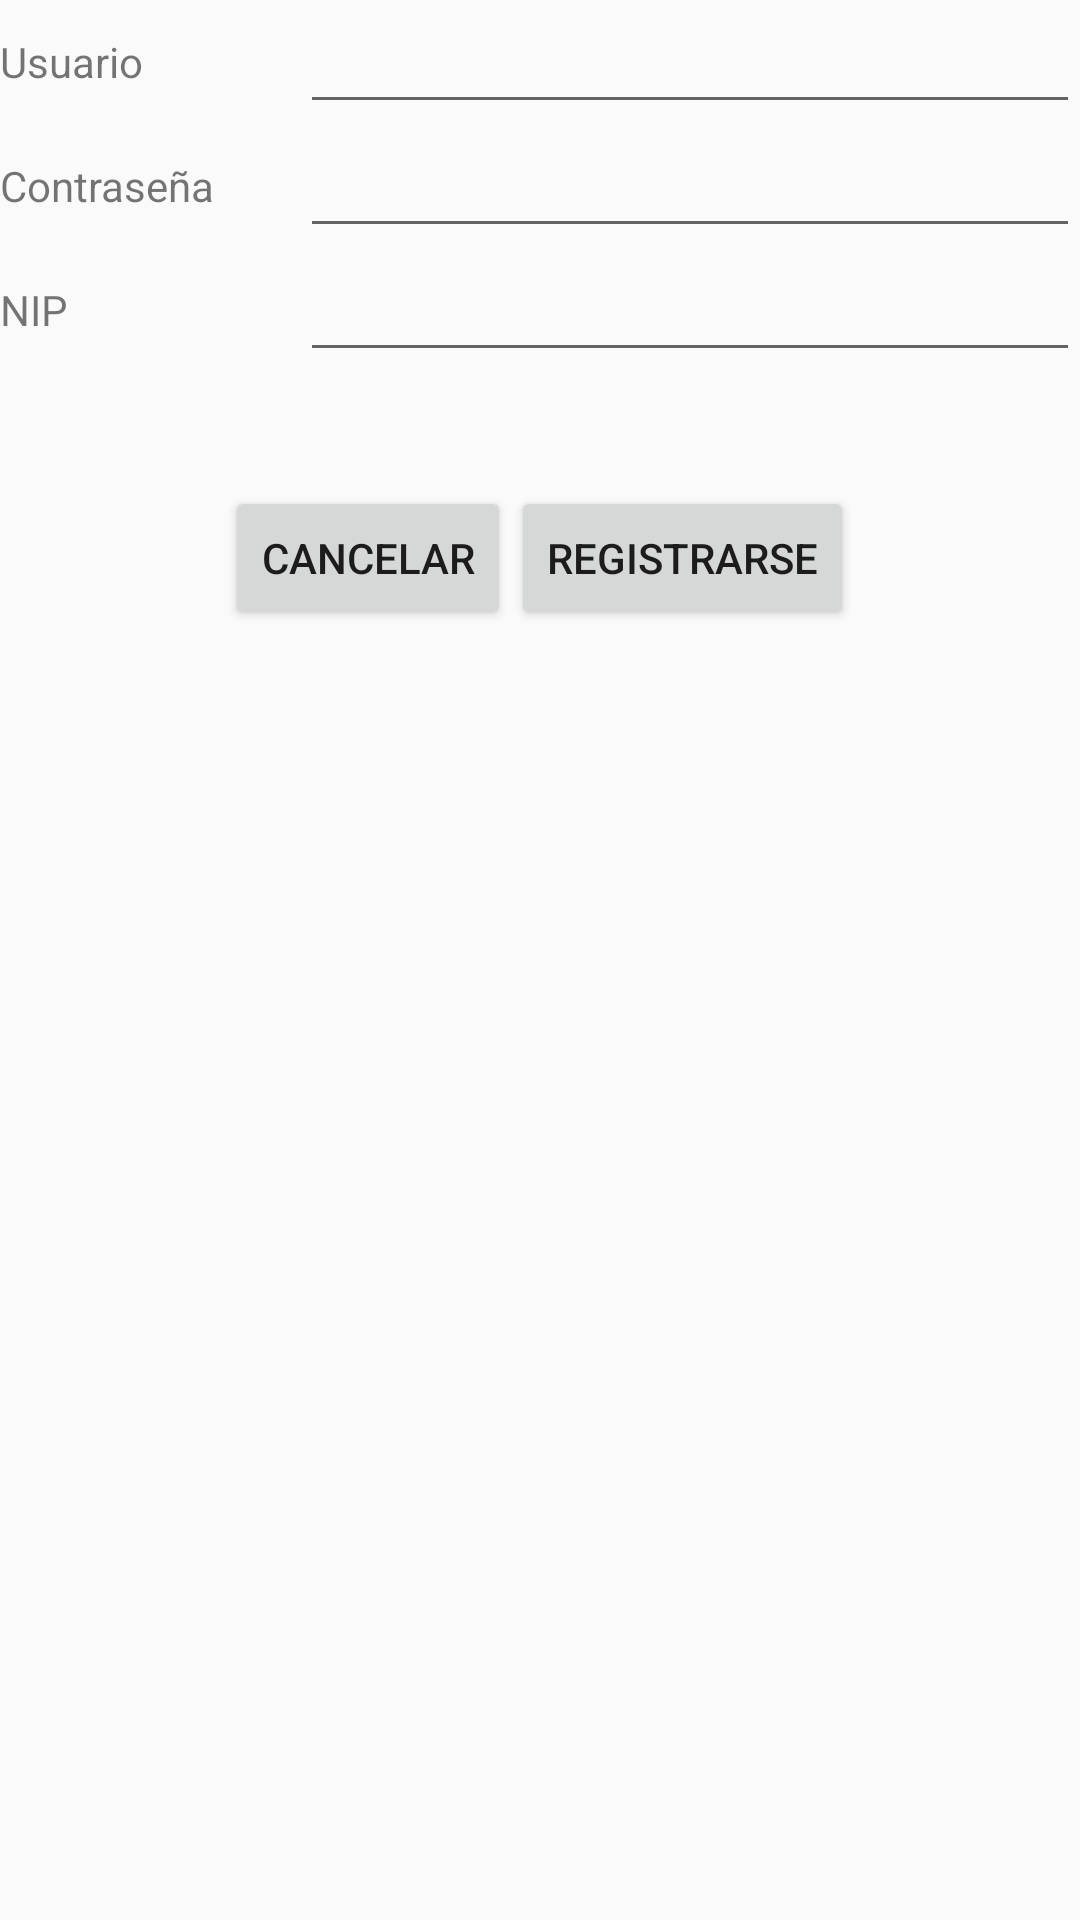

Android layout source for this screen:
<!-- AndroidManifest.xml: application theme AppTheme -->
<!-- res/layout/fragment_register.xml -->
<?xml version="1.0" encoding="utf-8"?>
<LinearLayout xmlns:android="http://schemas.android.com/apk/res/android"
    xmlns:app="http://schemas.android.com/apk/res-auto"
    android:orientation="vertical"
    android:layout_width="match_parent"
    android:layout_height="match_parent">



    <LinearLayout
        android:layout_width="match_parent"
        android:layout_height="wrap_content"
        android:orientation="vertical">
        <LinearLayout
            android:layout_width="match_parent"
            android:layout_height="wrap_content"
            android:orientation="horizontal">

            <TextView
                android:layout_width="100dp"
                android:layout_height="match_parent"
                android:gravity="center|left"
                android:text="Usuario"/>
            <EditText
                android:id="@+id/register_username_et"
                android:inputType="text"
                android:layout_width="match_parent"
                android:layout_height="wrap_content" />
        </LinearLayout>
        <LinearLayout
            android:layout_width="match_parent"
            android:layout_height="wrap_content">

            <TextView
                android:layout_width="100dp"
                android:layout_height="match_parent"
                android:gravity="center|left"
                android:text="Contraseña"/>
            <EditText
                android:id="@+id/register_password_et"
                android:inputType="textPassword"
                android:layout_width="match_parent"
                android:layout_height="wrap_content" />
        </LinearLayout>
        <LinearLayout
            android:layout_width="match_parent"
            android:layout_height="wrap_content">

            <TextView
                android:layout_width="100dp"
                android:layout_height="match_parent"
                android:gravity="center|left"
                android:text="NIP"/>
            <EditText
                android:id="@+id/register_nip_et"
                android:inputType="numberPassword"
                android:layout_width="match_parent"
                android:layout_height="wrap_content" />

        </LinearLayout>

        <TextView
            android:id="@+id/rangemin"
            android:layout_width="wrap_content"
            android:layout_height="wrap_content" />
        <TextView
            android:id="@+id/rangemax"
            android:layout_width="wrap_content"
            android:layout_height="wrap_content" />
        <LinearLayout
            android:layout_width="match_parent"
            android:layout_height="wrap_content"
            android:gravity="center">


            <Button
                android:id="@+id/cancel_register_button"
                android:layout_width="wrap_content"
                android:layout_height="wrap_content"
                android:text="Cancelar"/>
            <Button
                android:id="@+id/register_button"
                android:layout_width="wrap_content"
                android:layout_height="wrap_content"
                android:text="Registrarse"/>

        </LinearLayout>

    </LinearLayout>





</LinearLayout>
<!-- resources referenced by this layout -->
<resources>
  <style name="AppTheme" parent="Theme.AppCompat.Light.NoActionBar">
          
          <item name="colorPrimary">@color/colorPrimary</item>
          <item name="colorPrimaryDark">@color/colorPrimaryDark</item>
          <item name="colorAccent">@color/colorAccent</item>
          <item name="multiSliderStyle">@style/Widget.MultiSlider</item>
      </style>
  <style name="Widget.MultiSlider" parent="android:Widget">
      </style>
  <!-- not gathered from this repository: default colours our renderer supplied (Android Studio template values) -->
  <color name="colorPrimary">#FF6200EE</color>
  <color name="colorPrimaryDark">#FF3700B3</color>
  <color name="colorAccent">#FF03DAC5</color>
</resources>
